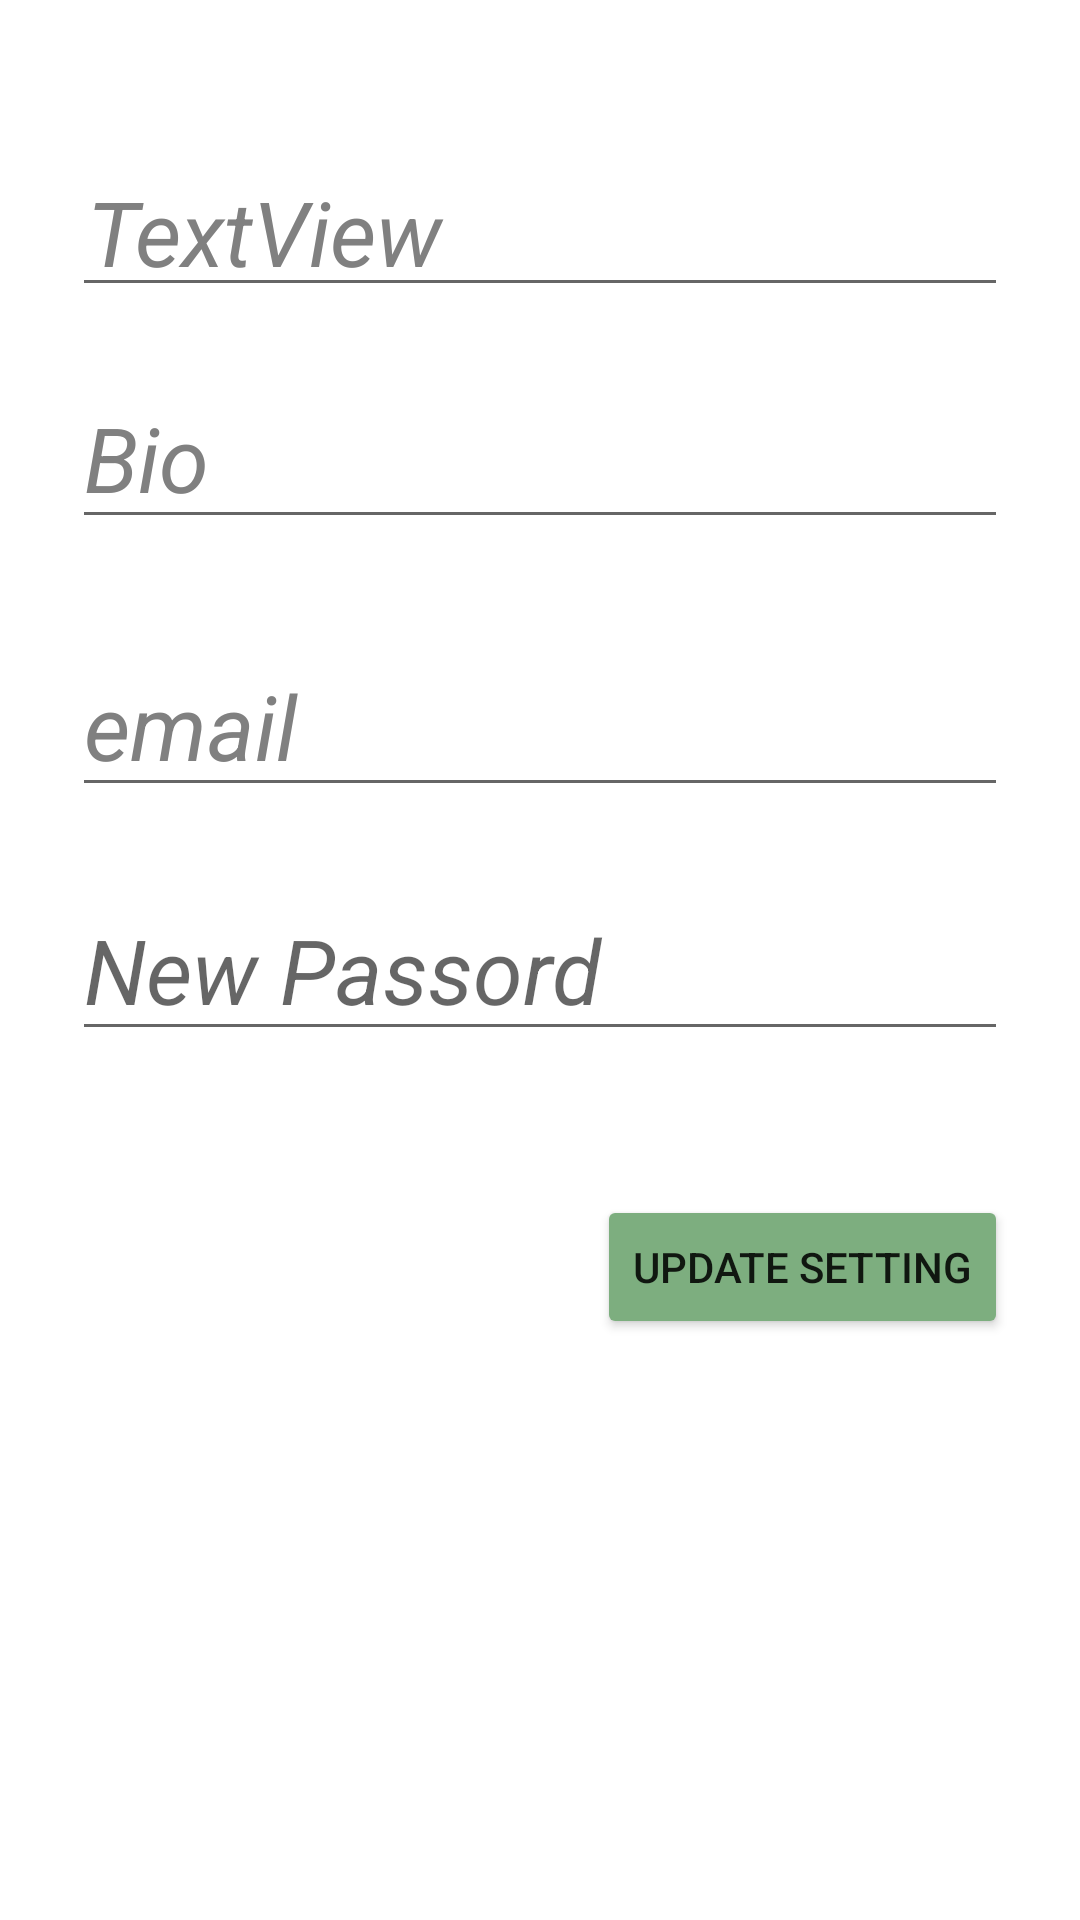

Produce the Android XML layout that renders to this screen, including the resource entries it uses.
<!-- AndroidManifest.xml: application theme Theme.ConduitRealWorld -->
<!-- res/layout/fragment_setting.xml -->
<?xml version="1.0" encoding="utf-8"?>
<androidx.constraintlayout.widget.ConstraintLayout xmlns:android="http://schemas.android.com/apk/res/android"
    xmlns:app="http://schemas.android.com/apk/res-auto"
    xmlns:tools="http://schemas.android.com/tools"
    android:layout_width="match_parent"
    android:layout_height="match_parent"
    tools:context=".ui.setting.SettingFragment">


    <EditText
        android:id="@+id/tv_username"
        android:layout_width="0dp"
        android:layout_height="wrap_content"
        android:layout_marginStart="24dp"
        android:layout_marginTop="52dp"
        android:layout_marginEnd="24dp"
        android:text="TextView"
        android:textSize="30dp"
        android:textStyle="italic"
        android:textColor="@color/grey"
        android:padding="5dp"
        app:layout_constraintEnd_toEndOf="parent"
        app:layout_constraintHorizontal_bias="0.498"
        app:layout_constraintStart_toStartOf="parent"
        app:layout_constraintTop_toTopOf="parent" />

    <EditText
        android:id="@+id/tv_bio"
        android:layout_width="0dp"
        android:layout_height="wrap_content"
        android:layout_marginStart="24dp"
        android:layout_marginTop="20dp"
        android:layout_marginEnd="24dp"
        android:ems="10"
        android:inputType="textMultiLine"
        android:text="Bio"
        android:textSize="30dp"
        android:textStyle="italic"
        android:textColor="@color/grey"
        app:layout_constraintEnd_toEndOf="parent"
        app:layout_constraintHorizontal_bias="0.0"
        app:layout_constraintStart_toStartOf="parent"
        app:layout_constraintTop_toBottomOf="@+id/tv_username" />

    <EditText
        android:id="@+id/tv_email"
        android:layout_width="0dp"
        android:layout_height="wrap_content"
        android:layout_marginStart="24dp"
        android:layout_marginTop="32dp"
        android:layout_marginEnd="24dp"
        android:ems="10"
        android:inputType="textPersonName"
        android:text="email"
        android:textSize="30dp"
        android:textStyle="italic"
        android:textColor="@color/grey"
        app:layout_constraintEnd_toEndOf="parent"
        app:layout_constraintHorizontal_bias="0.497"
        app:layout_constraintStart_toStartOf="parent"
        app:layout_constraintTop_toBottomOf="@+id/tv_bio" />

    <EditText
        android:id="@+id/tv_password"
        android:layout_width="0dp"
        android:layout_height="wrap_content"
        android:layout_marginStart="24dp"
        android:layout_marginTop="24dp"
        android:layout_marginEnd="24dp"
        android:ems="10"
        android:inputType="textPersonName"
        android:textSize="30dp"
        android:hint="New Passord"
        android:textStyle="italic"
        android:textColor="@color/grey"
        app:layout_constraintEnd_toEndOf="parent"
        app:layout_constraintHorizontal_bias="0.497"
        app:layout_constraintStart_toStartOf="parent"
        app:layout_constraintTop_toBottomOf="@+id/tv_email" />

    <Button
        android:id="@+id/btn_setting"
        android:layout_width="wrap_content"
        android:layout_height="wrap_content"
        android:layout_marginTop="48dp"
        android:layout_marginEnd="24dp"
        android:text="Update Setting"
        android:backgroundTint="@color/light_green"
        app:layout_constraintEnd_toEndOf="parent"
        app:layout_constraintTop_toBottomOf="@+id/tv_password" />
</androidx.constraintlayout.widget.ConstraintLayout>
<!-- resources referenced by this layout -->
<resources>
  <color name="grey">#808080</color>
  <color name="light_green">#7DAE7F</color>
  <style name="Theme.ConduitRealWorld" parent="Theme.MaterialComponents.DayNight.NoActionBar">
          
          <item name="colorPrimary">@color/purple_500</item>
          <item name="colorPrimaryVariant">@color/purple_700</item>
          <item name="colorOnPrimary">@color/white</item>
          
          <item name="colorSecondary">@color/teal_200</item>
          <item name="colorSecondaryVariant">@color/teal_700</item>
          <item name="colorOnSecondary">@color/black</item>
          
          <item name="android:statusBarColor" tools:targetApi="l">?attr/colorPrimaryVariant</item>
          
      </style>
  <color name="purple_500">#FF6200EE</color>
  <color name="purple_700">#FF3700B3</color>
  <color name="white">#FFFFFFFF</color>
  <color name="teal_200">#FF03DAC5</color>
  <color name="teal_700">#FF018786</color>
  <color name="black">#FF000000</color>
</resources>
